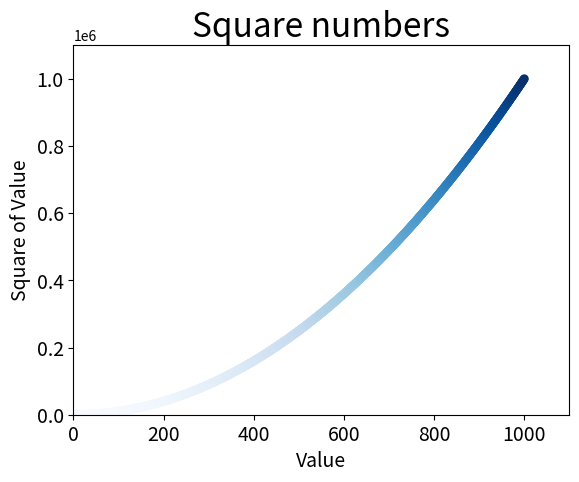

The script that saved this image:
import matplotlib.pyplot as plt

x_values = list(range(1, 1001))
y_values = [x**2 for x in x_values]

plt.scatter(x_values, y_values, c=y_values, cmap=plt.cm.Blues, edgecolor='none', s=40)

#Set chart title and label axes.
plt.title("Square numbers", fontsize=24)
plt.xlabel("Value", fontsize=14)
plt.ylabel("Square of Value", fontsize=14)

#Set size of tick labels.
plt.tick_params(axis='both', which='major', labelsize=14)

#Set the range for each axis.
plt.axis([0, 1100, 0, 1100000])

plt.show()
